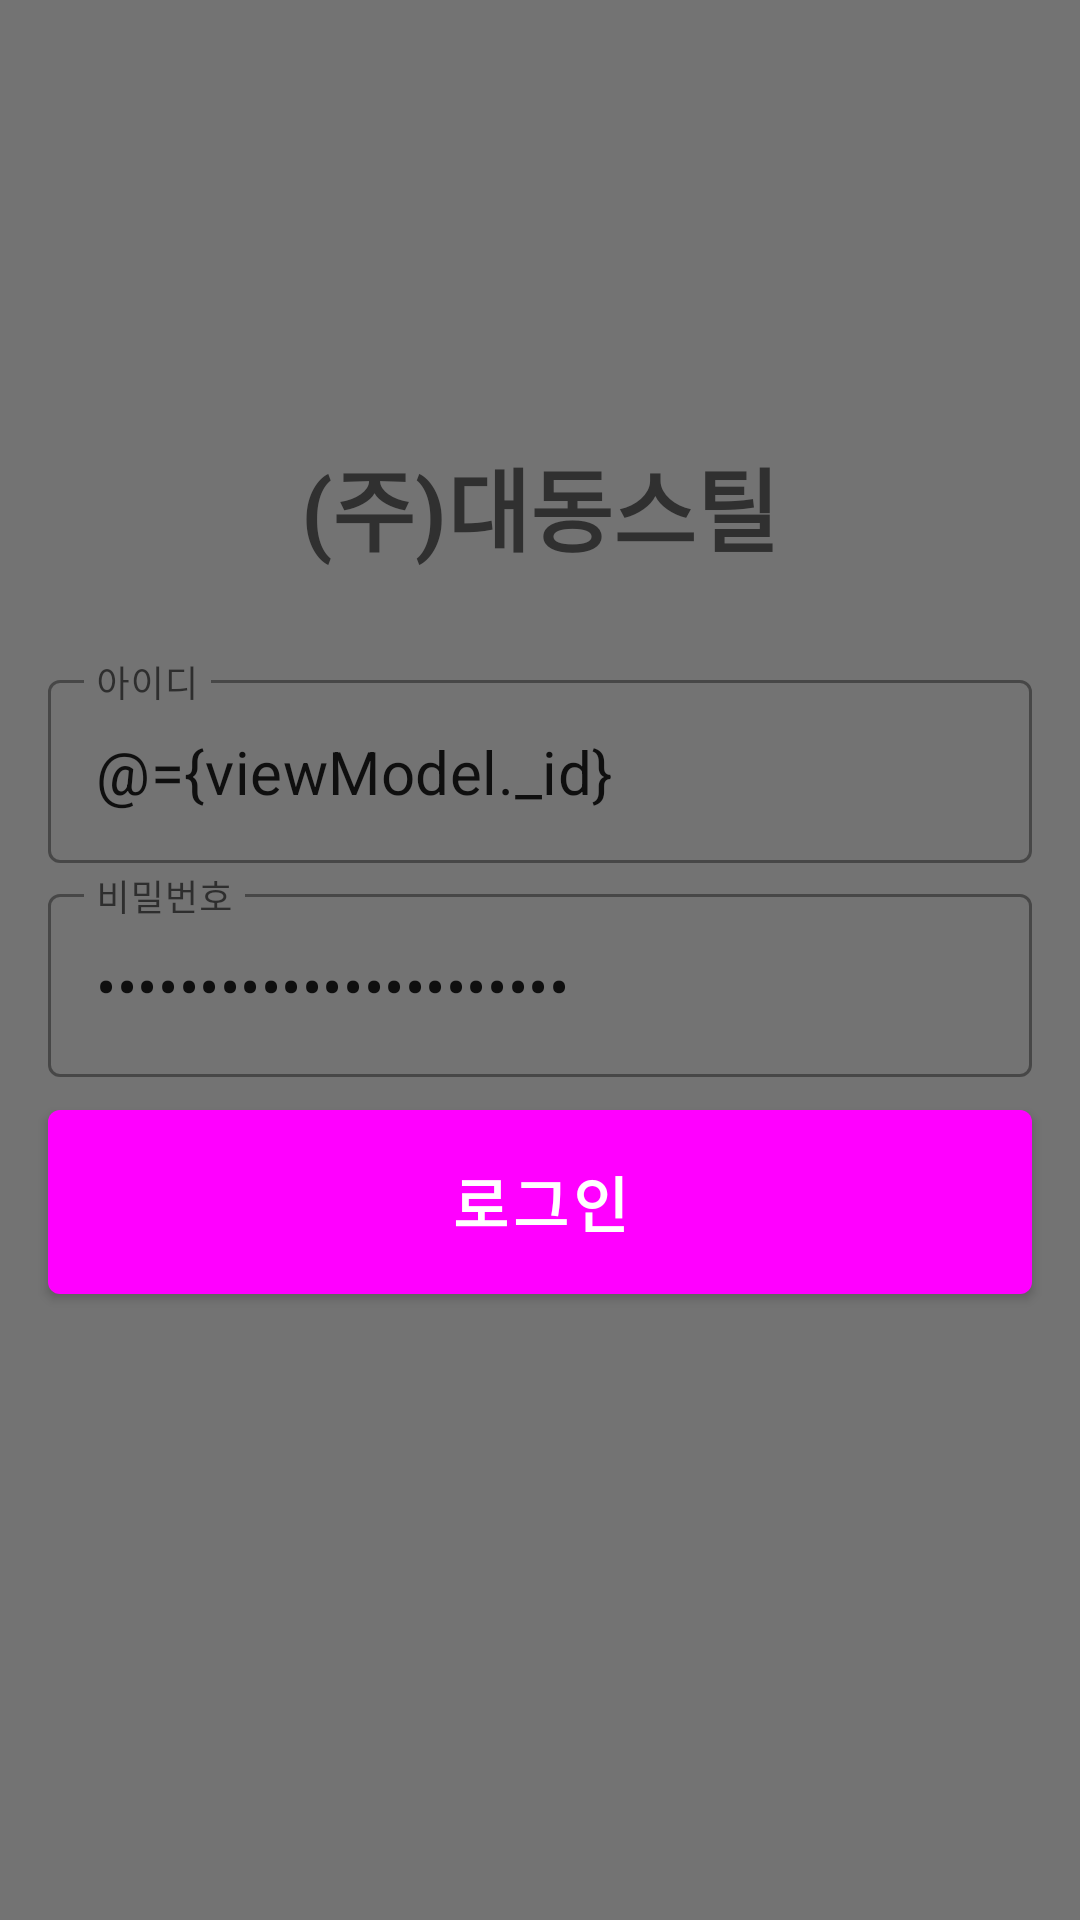

The Android layout XML behind this screen, and the referenced resources:
<!-- AndroidManifest.xml: activity theme Theme.DDSTEEL.NoActionBar -->
<!-- res/layout/activity_login.xml -->
<?xml version="1.0" encoding="utf-8"?>
<layout xmlns:android="http://schemas.android.com/apk/res/android"
    xmlns:app="http://schemas.android.com/apk/res-auto"
    xmlns:tools="http://schemas.android.com/tools">

    <data>

        <variable
            name="viewModel"
            type="com.micromos.ddsteelmobile.ui.login.LoginViewModel" />
    </data>



    <androidx.constraintlayout.widget.ConstraintLayout
        android:id="@+id/outer_layout_login"
        android:layout_width="match_parent"
        android:layout_height="match_parent"
    >


        <androidx.constraintlayout.widget.ConstraintLayout
            android:id="@+id/progress_bar"
            android:layout_width="match_parent"
            android:layout_height="match_parent"
            android:background="#8C000000"
            android:clickable="true"
            android:focusable="true"
            app:layout_constraintBottom_toBottomOf="parent"
            app:layout_constraintLeft_toLeftOf="parent"
            app:layout_constraintRight_toRightOf="parent"
            app:layout_constraintTop_toTopOf="parent">

            <ProgressBar
                style="?android:attr/progressBarStyleLarge"
                android:layout_width="wrap_content"
                android:layout_height="wrap_content"
                android:indeterminateTint="@color/white"
                app:layout_constraintBottom_toBottomOf="parent"
                app:layout_constraintLeft_toLeftOf="parent"
                app:layout_constraintRight_toRightOf="parent"
                app:layout_constraintTop_toTopOf="parent" />
        </androidx.constraintlayout.widget.ConstraintLayout>

        <androidx.constraintlayout.widget.ConstraintLayout
            android:layout_width="wrap_content"
            android:layout_height="wrap_content"
            android:layout_marginBottom="15dp"
            android:padding="16dp"
            app:layout_constraintBottom_toTopOf="@id/userID"
            app:layout_constraintLeft_toLeftOf="parent"
            app:layout_constraintRight_toRightOf="parent">

            
            
            
            
            
            
            
            
            
            
            

            <TextView
                android:layout_width="wrap_content"
                android:layout_height="wrap_content"
                android:text="@string/app_name"
                android:textColor="@color/fontBlack"
                android:textSize="30sp"
                android:textStyle="bold"
                app:layout_constraintLeft_toLeftOf="parent"
                app:layout_constraintRight_toRightOf="parent"
                app:layout_constraintTop_toTopOf="parent" />
        </androidx.constraintlayout.widget.ConstraintLayout>

        <com.google.android.material.textfield.TextInputLayout
            android:id="@+id/userID"
            android:paddingLeft="16dp"
            android:paddingRight="16dp"
            style="@style/Widget.MaterialComponents.TextInputLayout.OutlinedBox"
            android:layout_width="0dp"
            android:layout_height="wrap_content"
            android:layout_marginTop="10dp"
            android:hint="@string/prompt_id"
            app:endIconMode="clear_text"
            app:layout_constraintLeft_toLeftOf="parent"
            app:layout_constraintRight_toRightOf="parent"
            app:layout_constraintTop_toBottomOf="@id/guidelineCenter">

            <com.google.android.material.textfield.TextInputEditText
                android:id="@+id/userID_edt"
                android:layout_width="match_parent"
                android:layout_height="match_parent"
                android:inputType="textEmailAddress"
                android:singleLine="true"
                android:text="@={viewModel._id}"
                android:textSize="20sp" />
        </com.google.android.material.textfield.TextInputLayout>

        <com.google.android.material.textfield.TextInputLayout
            android:id="@+id/password"
            style="@style/Widget.MaterialComponents.TextInputLayout.OutlinedBox"
            android:layout_width="0dp"
            android:layout_height="wrap_content"
            android:layout_marginTop="5dp"
            android:paddingLeft="16dp"
            android:paddingRight="16dp"
            android:hint="@string/prompt_password"
            app:endIconMode="clear_text"
            app:layout_constraintLeft_toLeftOf="parent"
            app:layout_constraintRight_toRightOf="parent"
            app:layout_constraintTop_toBottomOf="@id/userID">

            <com.google.android.material.textfield.TextInputEditText
                android:layout_width="match_parent"
                android:layout_height="match_parent"
                android:imeOptions="actionDone"
                android:inputType="textPassword"
                android:text="@={viewModel._password}"
                android:textSize="20sp" />

        </com.google.android.material.textfield.TextInputLayout>


        <com.google.android.material.button.MaterialButton
            android:id="@+id/login"
            style="@style/LoginButtonStyle"
            android:layout_width="0dp"
            android:layout_height="wrap_content"
            android:layout_marginLeft="16dp"
            android:layout_marginRight="16dp"
            android:layout_marginTop="5dp"
            android:enabled="@{viewModel.btnEnabled(viewModel._id, viewModel._password) }"
            android:onClick="@{() -> viewModel.onClickLogin() }"
            android:text="@string/prompt_Login"

            android:textSize="20sp"
            app:layout_constraintEnd_toEndOf="parent"
            app:layout_constraintStart_toStartOf="parent"
            app:layout_constraintTop_toBottomOf="@id/password" />

        <androidx.constraintlayout.widget.Guideline
            android:id="@+id/guidelineCenter"
            android:layout_width="wrap_content"
            android:layout_height="wrap_content"
            android:orientation="horizontal"
            app:layout_constraintGuide_percent="0.33" />


    </androidx.constraintlayout.widget.ConstraintLayout>


</layout>
<!-- resources referenced by this layout -->
<resources>
  <color name="fontBlack">#303030</color>
  <color name="main_color">#355689</color>
  <color name="white">#FFFFFFFF</color>
  <!-- drawable knp: png bitmap (drawable, 2199 bytes) -->
  <string name="app_name">(주)대동스틸</string>
  <string name="prompt_Login">로그인</string>
  <string name="prompt_id">아이디</string>
  <string name="prompt_password">비밀번호</string>
  <style name="LoginButtonStyle" parent="Widget.MaterialComponents.Button">
          <item name="android:textSize">@dimen/content_text_size</item>
          <item name="android:textStyle">bold</item>
          <item name="android:textColor">@color/white</item>
          <item name="android:color">@color/main_color_button</item>
          <item name="android:padding">@dimen/activity_default_margin</item>
      </style>
  <style name="Theme.DDSTEEL.NoActionBar">
          <item name="windowActionBar">false</item>
          <item name="windowNoTitle">true</item>
          <item name="backgroundColor">@color/main_color</item>
          <item name="android:windowLightStatusBar">true</item>
      </style>
  <dimen name="content_text_size">20sp</dimen>
  <dimen name="activity_default_margin">16dp</dimen>
</resources>
